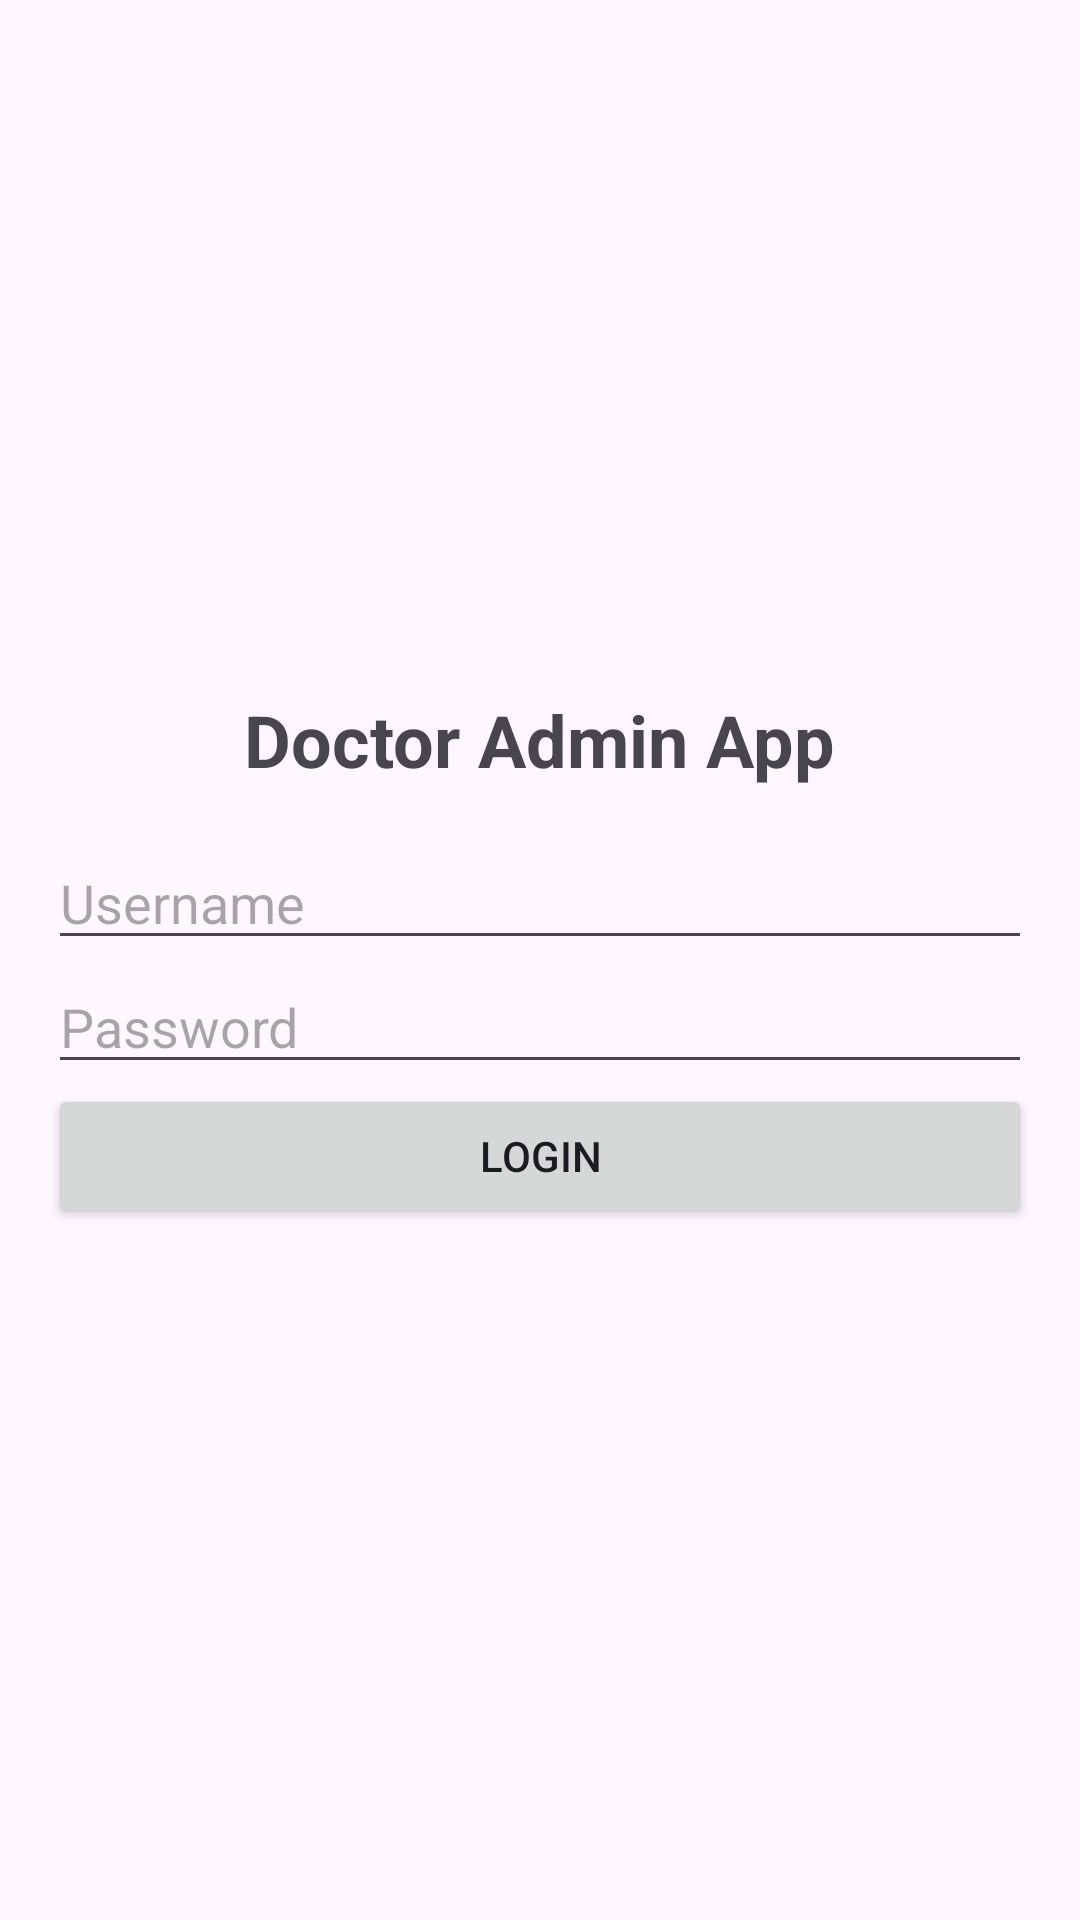

Android layout source for this screen:
<!-- AndroidManifest.xml: application theme Theme.HospitalApp3 -->
<!-- res/layout/fragment_login.xml -->
<?xml version="1.0" encoding="utf-8"?>
<LinearLayout
    xmlns:android="http://schemas.android.com/apk/res/android"
    xmlns:app="http://schemas.android.com/apk/res-auto"
    xmlns:tools="http://schemas.android.com/tools"
    android:layout_width="match_parent"
    android:layout_height="match_parent"
    android:orientation="vertical"
    android:gravity="center"
    android:padding="16dp"
    tools:context=".MainActivity">
    <TextView
        android:layout_width="wrap_content"
        android:layout_height="wrap_content"
        android:text="Doctor Admin App"
        android:textSize="24sp"
        android:textStyle="bold"
        android:layout_marginBottom="16dp"/>
    <EditText
        android:id="@+id/usernameEditText"
        android:layout_width="match_parent"
        android:layout_height="wrap_content"
        android:hint="Username"/>

    <EditText
        android:id="@+id/passwordEditText"
        android:layout_width="match_parent"
        android:layout_height="wrap_content"
        android:hint="Password"
        android:inputType="textPassword"/>

    <Button
        android:id="@+id/loginButton"
        android:layout_width="match_parent"
        android:layout_height="wrap_content"
        android:text="Login"/>

</LinearLayout>
<!-- resources referenced by this layout -->
<resources>
  <style name="Theme.HospitalApp3" parent="Base.Theme.HospitalApp3" />
  <style name="Base.Theme.HospitalApp3" parent="Theme.Material3.DayNight.NoActionBar">
          
          
      </style>
</resources>
